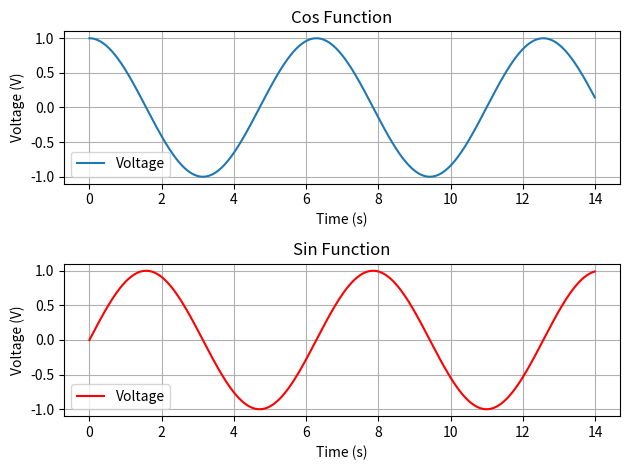

This figure's Python source:
"""

This program introduces popular libraries for science use

LIBRARIES

matplot doc: https://matplotlib.org/
numpy doc: https://www.geeksforgeeks.org/python-numpy/
math doc: https://docs.python.org/3/library/math.html 

EXTRA REOSOURCES

Star this GitHub: https://github.com/rasbt/matplotlib-gallery/blob/master/ipynb/lineplots.ipynb
Layout Help: https://matplotlib.org/3.2.1/tutorials/intermediate/tight_layout_guide.html

"""

import matplotlib.pyplot as plt # Formats graphs
import numpy as np # Nicely manipulates arrays (Great for matricies)
# import math # Enables some convenient math functions, issue with array I dont understand right now

# X axis data 
time = np.arange(0, 14, 0.01) # (start, finish, step)

# Y axis data for superimposed graphs
cos_fucntion = np.cos(time) # math.cos gives scaler/array type error
sin_fucntion = np.sin(time)

# Organize data and intialize to superimpose on 1 figure 
fig, ax = plt.subplots(2) # intializes plot
#fig.suptitle("Trigometric Function Comparison")
fig.tight_layout()
ax[0].plot(time, cos_fucntion, label = "Voltage") # set up axis relationships
ax[0].legend()
ax[1].plot(time, sin_fucntion, label = "Voltage", color = "red") # set up axis relationships
ax[1].legend()

# Graph lables/design for first figure
ax[0].set(xlabel = "Time (s)", ylabel = "Voltage (V)", title="Cos Function")
ax[0].grid() # Intializes grid
ax[1].set(xlabel = "Time (s)", ylabel = "Voltage (V)", title="Sin Function")
ax[1].grid() # Intializes grid

# Display/Save figure
fig.tight_layout()
plt.show() # display figure
#fig.savefig("trig_subplots.png") 

